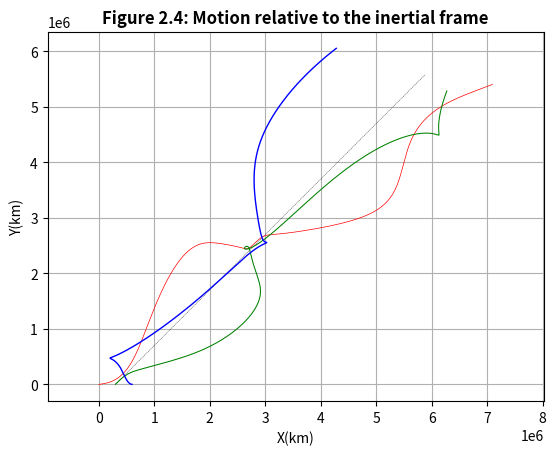
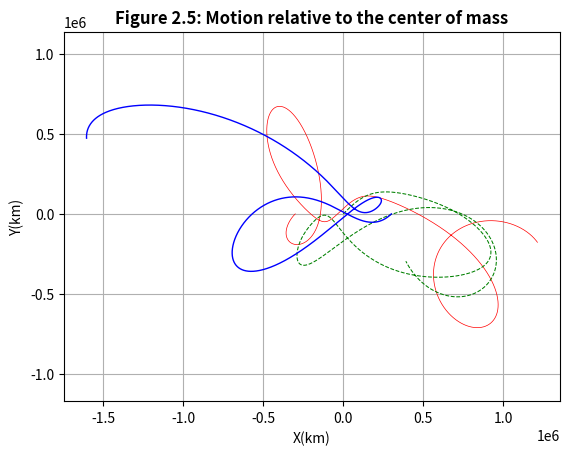

Write Python code to recreate these figures, in order.
import numpy as np
import matplotlib.pyplot as plt

def threebody():
    '''
    This program presents the graphical solution of the motion of three
    bodies in the plane for data provided in the input definitions below.

    Python's ode45 Runge-Kutta solver is used.

    G                           - gravitational constant (km^3/kg/s^2)
    t0, tf                      - initial and final times (s)
    m1, m2, m3                  - masses of the three bodies (kg)
    m                           - total mass (kg)
    X1,Y1; X2,Y2; X3,Y3         - coordinates of the three masses (km)
    VX1,VY1; VX2,VY2; VX3,VY3   - velocity components of the three
                                  masses (km/s)
    XG, YG                      - coordinates of the center of mass (km)
    y0                          - column vector of the initial conditions
    t                           - column vector of times at which the solution
                                  was computed
    y                           - matrix, the columns of which contain the
                                  position and velocity components evaluated at
                                  the times t(:):
                                    y(:,1) , y(:, 2) = X1(:), Y1(:)
                                    y(:,3) , y(:, 4) = X2(:), Y2(:)
                                    y(:,5) , y(:, 6) = X3(:), Y3(:)
                                    y(:,7) , y(:, 8) = VX1(:), VY1(:)
                                    y(:,9) , y(:,10) = VX2(:), VY2(:)
                                    y(:,11), y(:,12) = VX3(:), VY3(:)
    
    User py-functions required: none
    User py-subfunctions required: rates, plotit
    '''
    G = 6.67259e-20

    #...Input data:
    m1, m2, m3 = 1.e29, 1.e29, 1.e29

    t0, tf = 0, 67000
    dt = 1  # Time step for Euler method

    X1, Y1 = 0, 0
    X2, Y2 = 300000, 0
    X3, Y3 = 2 * X2, 0

    VX1, VY1 = 0, 0
    VX2, VY2 = 250, 250
    VX3, VY3 = 0, 0
    #...End input data

    m = m1 + m2 + m3
    y0 = [X1, Y1, X2, Y2, X3, Y3, VX1, VY1, VX2, VY2, VX3, VY3]

    # Pass the initial conditions and time interval to the ODE using Euler method, which
    # calculates the position and velocity of each particle at discrete
    # times t, returning the solution in the column vector y. The ODE using Euler method use
    # the subfunction 'rates' below to evaluate the accelerations at each
    # integration time step.
    t = np.arange(t0, tf, dt)
    y = np.zeros((len(t), len(y0)))
    y[0] = y0

    for i in range(1, len(t)):
        dydt = rates(t[i-1], y[i-1], G, m1, m2, m3)
        y[i] = y[i-1] + np.array(dydt) * dt

    X1, Y1 = y[:, 0], y[:, 1]
    X2, Y2 = y[:, 2], y[:, 3]
    X3, Y3 = y[:, 4], y[:, 5]

    #...Locate the center of mass at each time step:
    XG = (m1 * X1 + m2 * X2 + m3 * X3) / m
    YG = (m1 * Y1 + m2 * Y2 + m3 * Y3) / m

    #...Coordinates of each particle relative to the center of mass:
    X1G, Y1G = X1 - XG, Y1 - YG
    X2G, Y2G = X2 - XG, Y2 - YG
    X3G, Y3G = X3 - XG, Y3 - YG

    plotit(X1, Y1, X2, Y2, X3, Y3, XG, YG, X1G, Y1G, X2G, Y2G, X3G, Y3G)

def rates(t, y, G, m1, m2, m3):
    '''
    This function evaluates the acceleration of each member of a planar
    3-body system at time t from their positions and velocities
    at that time.

    t                           - time (s)
    y                           - column vector containing the position and
                                  velocity components of the three masses
                                  at time t
    R12                         - cube of the distance between m1 and m2 (km^3)
    R13                         - cube of the distance between m1 and m3 (km^3)
    R23                         - cube of the distance between m2 and m3 (km^3)
    AX1,AY1; AX2,AY2; AX3,AY3   - acceleration components of each mass (km/s^2)
    dydt                        - column vector containing the velocity and
                                  acceleration components of the three
                                  masses at time t
    '''
    X1, Y1, X2, Y2, X3, Y3 = y[0], y[1], y[2], y[3], y[4], y[5]
    VX1, VY1, VX2, VY2, VX3, VY3 = y[6], y[7], y[8], y[9], y[10], y[11]

    #...Equations C.8:
    R12 = np.linalg.norm([X2 - X1, Y2 - Y1])**3
    R13 = np.linalg.norm([X3 - X1, Y3 - Y1])**3
    R23 = np.linalg.norm([X3 - X2, Y3 - Y2])**3

    #...Equations C.7:
    AX1 = G * m2 * (X2 - X1) / R12 + G * m3 * (X3 - X1) / R13
    AY1 = G * m2 * (Y2 - Y1) / R12 + G * m3 * (Y3 - Y1) / R13
    AX2 = G * m1 * (X1 - X2) / R12 + G * m3 * (X3 - X2) / R23
    AY2 = G * m1 * (Y1 - Y2) / R12 + G * m3 * (Y3 - Y2) / R23
    AX3 = G * m1 * (X1 - X3) / R13 + G * m2 * (X2 - X3) / R23
    AY3 = G * m1 * (Y1 - Y3) / R13 + G * m2 * (Y2 - Y3) / R23

    return [VX1, VY1, VX2, VY2, VX3, VY3, AX1, AY1, AX2, AY2, AX3, AY3]

def plotit(X1, Y1, X2, Y2, X3, Y3, XG, YG, X1G, Y1G, X2G, Y2G, X3G, Y3G):
    #...Plot the motions relative to the inertial frame:
    plt.figure(1)
    plt.title('Figure 2.4: Motion relative to the inertial frame', fontweight='bold', fontsize=12)
    plt.plot(XG, YG, '--k', linewidth=0.25)
    plt.plot(X1, Y1, 'r', linewidth=0.5)
    plt.plot(X2, Y2, 'g', linewidth=0.75)
    plt.plot(X3, Y3, 'b', linewidth=1.00)
    plt.xlabel('X(km)')
    plt.ylabel('Y(km)')
    plt.grid(True)
    plt.axis('equal')

    #...Plot the motions relative to the center of mass:
    plt.figure(2)
    plt.title('Figure 2.5: Motion relative to the center of mass', fontweight='bold', fontsize=12)
    plt.plot(X1G, Y1G, 'r', linewidth=0.5)
    plt.plot(X2G, Y2G, '--g', linewidth=0.75)
    plt.plot(X3G, Y3G, 'b', linewidth=1.00)
    plt.xlabel('X(km)')
    plt.ylabel('Y(km)')
    plt.grid(True)
    plt.axis('equal')

    plt.show()

if __name__ == "__main__":
    threebody()
